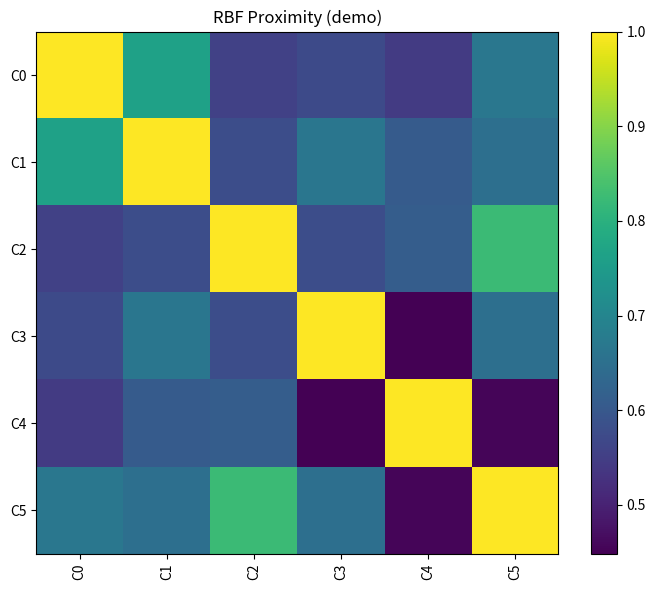

Generate this figure with matplotlib:
import numpy as np
from scipy.spatial.distance import cdist
import matplotlib.pyplot as plt


def distance_matrix(centroids):
    """Compute pairwise Euclidean distance matrix.

    centroids: array-like, shape (n_classes, n_dims)
    returns: ndarray (n_classes, n_classes)
    """
    centroids = np.asarray(centroids, dtype=float)
    return cdist(centroids, centroids, metric="euclidean")


def proximity_inverse(dist_mat):
    """Convert distances to proximity using 1/(1+dist).
    Guarantees values in (0,1], diagonal = 1.
    """
    return 1.0 / (1.0 + dist_mat)


def proximity_rbf(dist_mat, sigma=None):
    """Convert distances to proximity using an RBF kernel.

    If sigma is None, uses median of non-zero distances.
    """
    D = np.array(dist_mat, dtype=float)
    if sigma is None:
        # avoid zeros on diagonal
        flat = D[np.triu_indices_from(D, k=1)]
        if flat.size == 0:
            sigma = 1.0
        else:
            sigma = np.median(flat)
            if sigma <= 0:
                sigma = np.mean(flat) if np.mean(flat) > 0 else 1.0
    sim = np.exp(-(D ** 2) / (2.0 * (sigma ** 2)))
    return sim


def save_matrix_csv(mat, labels, out_path):
    """Save matrix with labels as CSV (header + index)."""
    import csv

    with open(out_path, "w", newline="") as f:
        w = csv.writer(f)
        w.writerow([""] + list(labels))
        for lab, row in zip(labels, mat):
            w.writerow([lab] + list(row))


def plot_heatmap(mat, labels=None, title="Proximity Matrix", cmap="viridis", figsize=(7, 6)):
    fig, ax = plt.subplots(figsize=figsize)
    im = ax.imshow(mat, interpolation="nearest", cmap=cmap)
    ax.set_title(title)
    n = mat.shape[0]
    if labels is not None:
        ax.set_xticks(np.arange(n))
        ax.set_yticks(np.arange(n))
        ax.set_xticklabels(labels, rotation=90)
        ax.set_yticklabels(labels)
    fig.colorbar(im, ax=ax, fraction=0.045)
    plt.tight_layout()
    return fig, ax


if __name__ == "__main__":
    # Demo with synthetic centroids
    n = 6
    rng = np.random.default_rng(0)
    centroids = rng.normal(size=(n, 16))
    labels = [f"C{i}" for i in range(n)]

    D = distance_matrix(centroids)
    P_inv = proximity_inverse(D)
    P_rbf = proximity_rbf(D)

    print("Distance matrix:\n", np.round(D, 3))
    print("Inverse proximity (1/(1+dist)):\n", np.round(P_inv, 3))

    # plot example
    plot_heatmap(P_rbf, labels=labels, title="RBF Proximity (demo)")
    plt.show()
